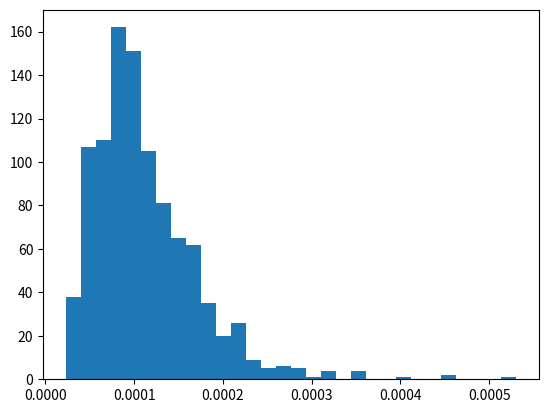

Here is the Python script that generated this plot:
import numpy as np
import matplotlib.pyplot as plt 

rng = np.random.default_rng()
mean_x = 0.0001

x = rng.lognormal(np.log(mean_x), 0.5, 1000)



print( np.std(x) )

plt.hist(x, bins=30)
plt.show()

